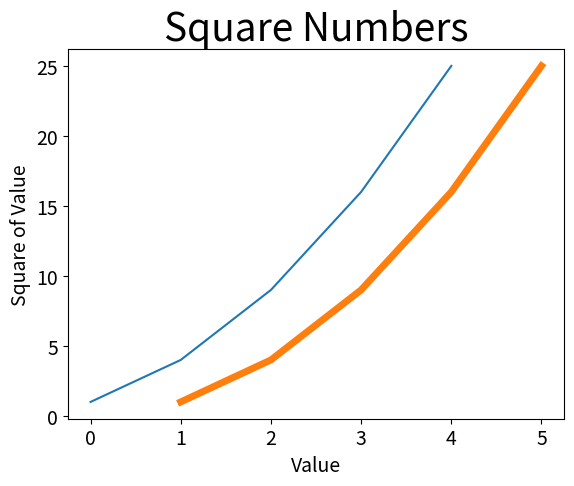

This chart was generated by the following Python code:
import matplotlib.pyplot as plt

input_values = [1, 2, 3, 4, 5]
squares = [1, 4, 9, 16, 25]

plt.plot(squares)

plt.plot(input_values, squares, linewidth = 5)

plt.title("Square Numbers", fontsize = 28)
plt.xlabel("Value", fontsize = 14)
plt.ylabel("Square of Value", fontsize = 14)

plt.tick_params(axis = 'both', labelsize = 14)

plt.show()

